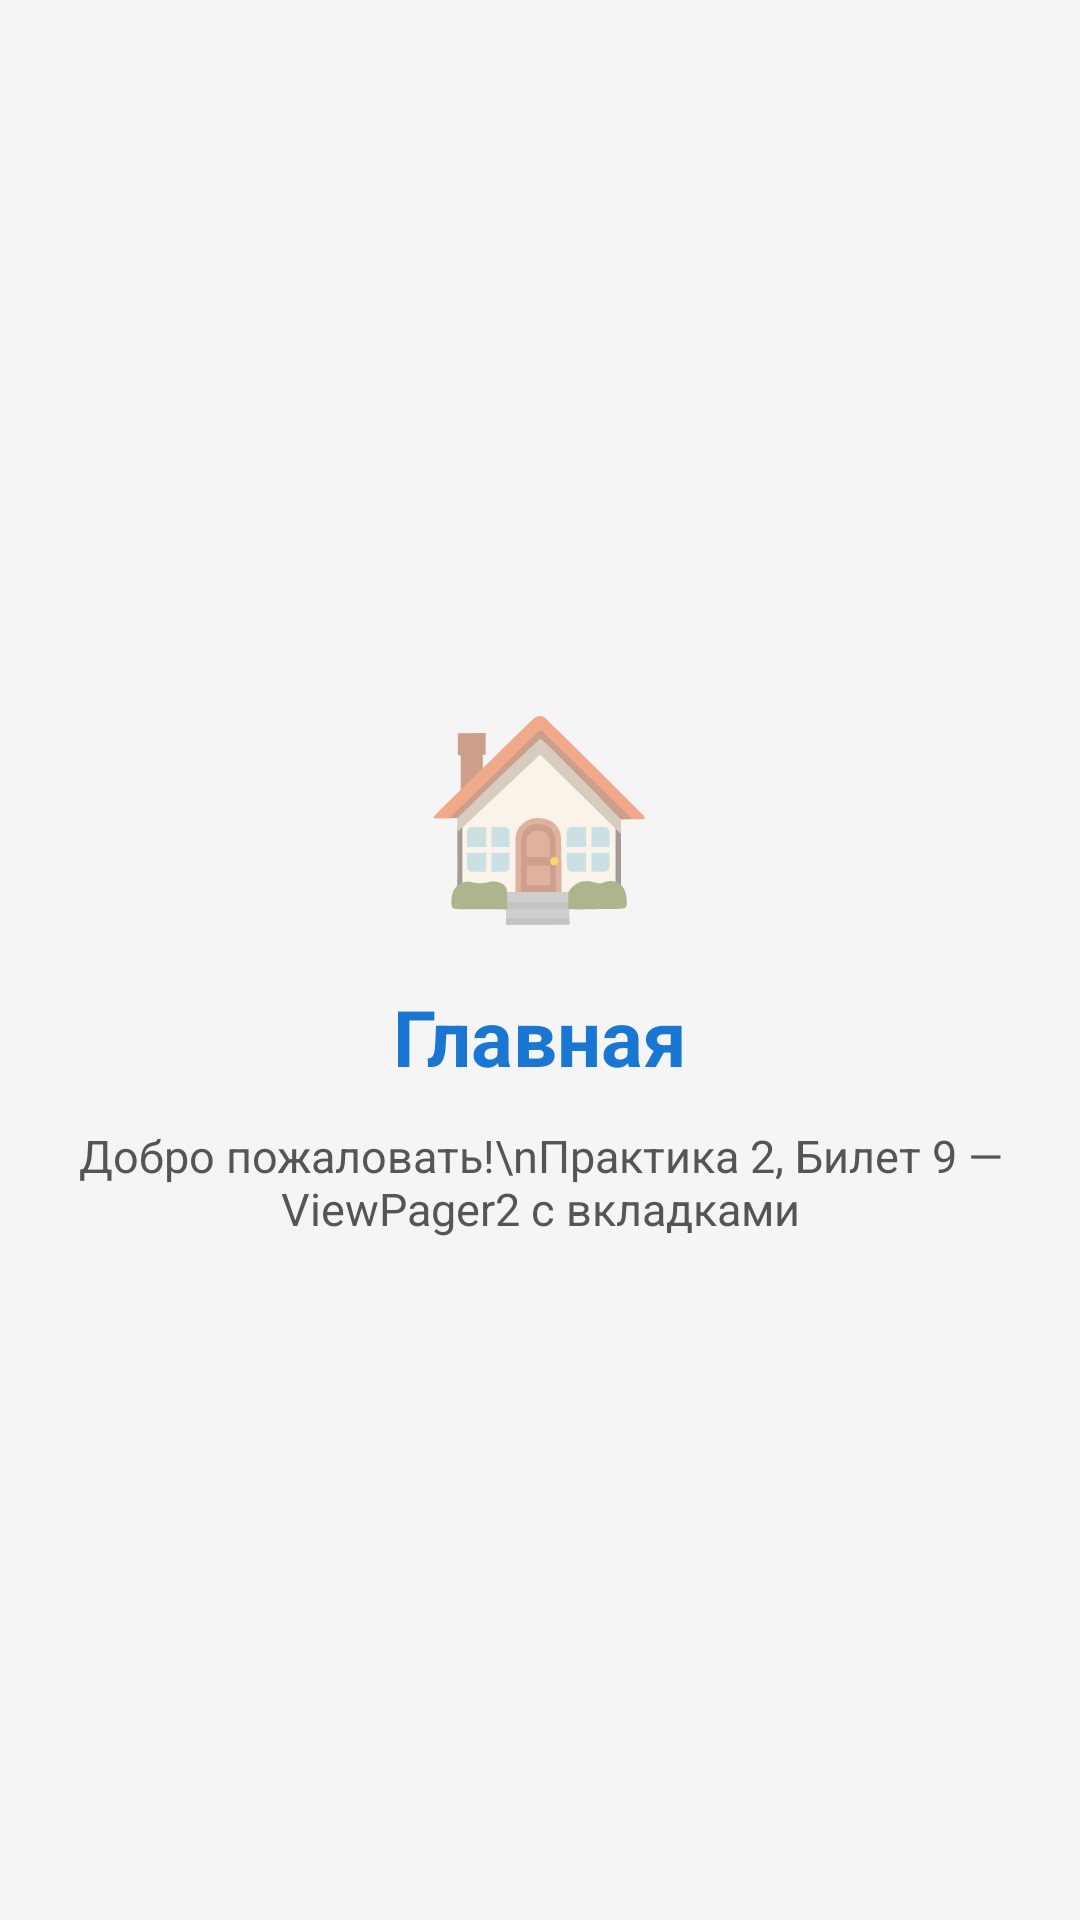

Layout XML and referenced resources for this Android screen:
<!-- AndroidManifest.xml: application theme Theme.Ticket9 -->
<!-- res/layout/fragment_home.xml -->
<?xml version="1.0" encoding="utf-8"?>
<LinearLayout xmlns:android="http://schemas.android.com/apk/res/android"
    android:layout_width="match_parent"
    android:layout_height="match_parent"
    android:orientation="vertical"
    android:gravity="center"
    android:padding="24dp"
    android:background="@color/background">

    <TextView
        android:layout_width="wrap_content"
        android:layout_height="wrap_content"
        android:text="🏠"
        android:textSize="64sp"
        android:layout_marginBottom="16dp" />

    <TextView
        android:layout_width="wrap_content"
        android:layout_height="wrap_content"
        android:text="Главная"
        android:textSize="26sp"
        android:textStyle="bold"
        android:textColor="@color/colorPrimary"
        android:layout_marginBottom="12dp" />

    <TextView
        android:layout_width="wrap_content"
        android:layout_height="wrap_content"
        android:text="Добро пожаловать!\nПрактика 2, Билет 9 — ViewPager2 с вкладками"
        android:textSize="15sp"
        android:gravity="center"
        android:textColor="#555555" />

</LinearLayout>
<!-- resources referenced by this layout -->
<resources>
  <color name="background">#F5F5F5</color>
  <color name="colorPrimary">#1976D2</color>
  <style name="Theme.Ticket9" parent="Theme.MaterialComponents.DayNight.DarkActionBar">
          <item name="colorPrimary">@color/colorPrimary</item>
          <item name="colorPrimaryDark">@color/colorPrimaryDark</item>
          <item name="colorAccent">@color/colorAccent</item>
      </style>
  <color name="colorPrimaryDark">#1565C0</color>
  <color name="colorAccent">#FF4081</color>
</resources>
